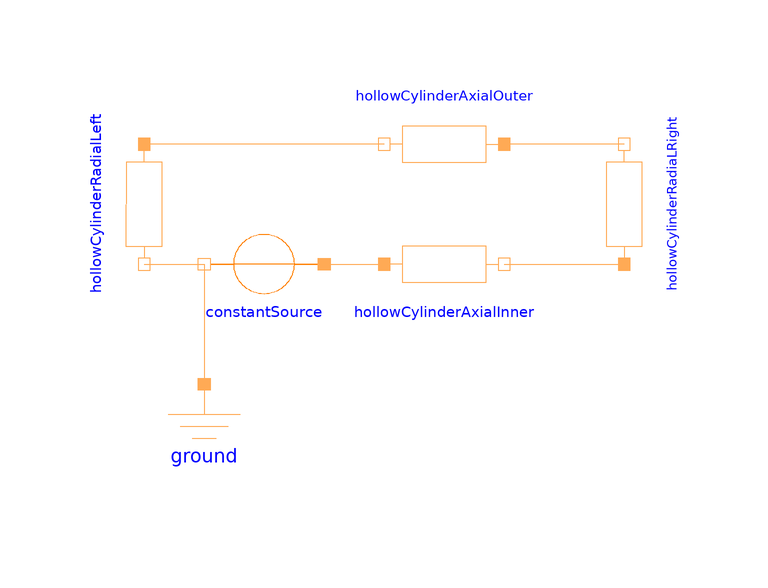

The Modelica model whose source follows is shown above as a component diagram (icons at their Placement, wires along their Line points).

model CylinderSections
      "Magnetic circuit using different cylinder sections"
      extends Modelica.Icons.Example;
      Shapes.FixedShape.HollowCylinderAxialFlux hollowCylinderAxialInner(
        mu_rConst=100,
        l=0.01,
        r_o=0.02,
        r_i=0.01)
        annotation (Placement(transformation(extent={{-20,-10},{0,10}})));
      Shapes.FixedShape.HollowCylinderRadialFlux hollowCylinderRadiaLRight(
        l=0.02,
        r_i=0.05,
        r_o=0.06) annotation (Placement(transformation(
            extent={{-10,-10},{10,10}},
            rotation=90,
            origin={20,10})));
      Shapes.FixedShape.HollowCylinderRadialFlux hollowCylinderRadialLeft(
        l=0.02,
        r_i=0.05,
        r_o=0.06) annotation (Placement(transformation(
            extent={{-10,-10},{10,10}},
            rotation=270,
            origin={-60,10})));
      Shapes.FixedShape.HollowCylinderAxialFlux hollowCylinderAxialOuter(
        mu_rConst=100,
        l=0.01,
        r_i=0.05,
        r_o=0.051) annotation (Placement(transformation(
            extent={{-10,-10},{10,10}},
            rotation=180,
            origin={-10,20})));
      Basic.Ground ground
        annotation (Placement(transformation(extent={{-60,-40},{-40,-20}})));
      Sources.ConstantMagneticPotentialDifference constantSource(f=50, V_m=
            Complex(1000, 0)) annotation (Placement(transformation(
            extent={{-10,10},{10,-10}},
            rotation=180,
            origin={-40,0})));
      equation
      connect(hollowCylinderAxialInner.port_n, hollowCylinderRadiaLRight.port_p)
        annotation (Line(
          points={{0,0},{20,0}},
          color={255,170,85},
          smooth=Smooth.None));
      connect(hollowCylinderRadiaLRight.port_n, hollowCylinderAxialOuter.port_p)
        annotation (Line(
          points={{20,20},{4.44089e-16,20}},
          color={255,170,85},
          smooth=Smooth.None));
      connect(hollowCylinderAxialOuter.port_n, hollowCylinderRadialLeft.port_p)
        annotation (Line(
          points={{-20,20},{-60,20}},
          color={255,170,85},
          smooth=Smooth.None));
      connect(hollowCylinderRadialLeft.port_n, constantSource.port_n)
        annotation (Line(
          points={{-60,0},{-50,0}},
          color={255,170,85},
          smooth=Smooth.None));
      connect(constantSource.port_p, hollowCylinderAxialInner.port_p)
        annotation (Line(
          points={{-30,0},{-20,0}},
          color={255,170,85},
          smooth=Smooth.None));
      connect(constantSource.port_n, ground.port) annotation (Line(
          points={{-50,0},{-50,-20}},
          color={255,170,85},
          smooth=Smooth.None));
      annotation (Diagram(coordinateSystem(preserveAspectRatio=false, extent={{
                -100,-100},{100,100}}), graphics));
      end CylinderSections;